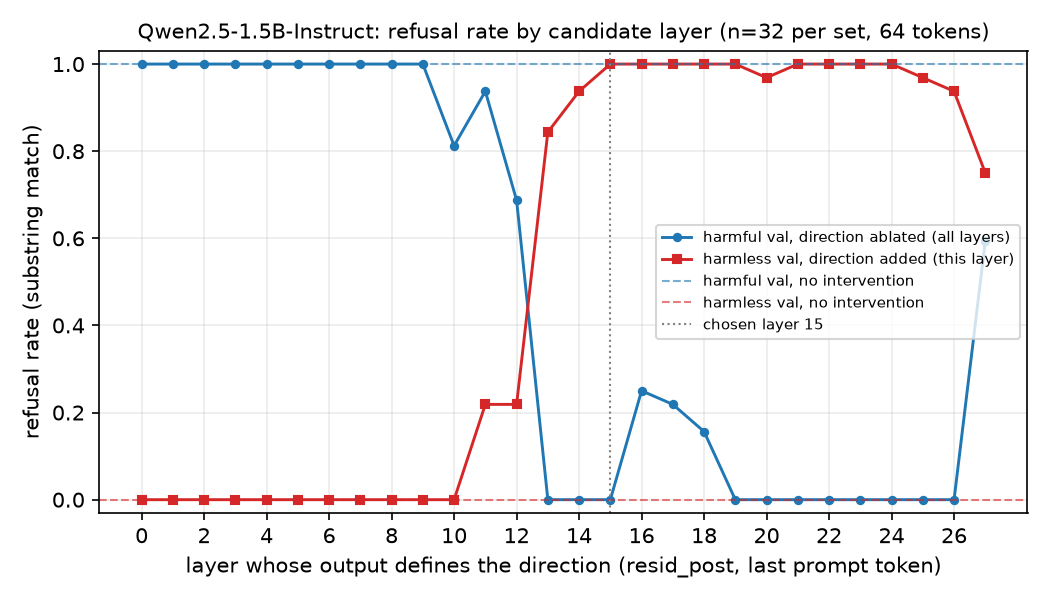

The file beside this chart, header and first rows:
layer, baseline_refusal_rate_harmful, baseline_refusal_rate_harmless, ablation_refusal_rate_harmful, addition_refusal_rate_harmless, direction_norm
0, 1.0, 0.0, 1.0, 0.0, 0.6668
1, 1.0, 0.0, 1.0, 0.0, 1.453
2, 1.0, 0.0, 1.0, 0.0, 1.996
3, 1.0, 0.0, 1.0, 0.0, 3.728
4, 1.0, 0.0, 1.0, 0.0, 4.131
5, 1.0, 0.0, 1.0, 0.0, 4.23
6, 1.0, 0.0, 1.0, 0.0, 3.907
7, 1.0, 0.0, 1.0, 0.0, 4.297
8, 1.0, 0.0, 1.0, 0.0, 4.629
9, 1.0, 0.0, 1.0, 0.0, 5.315
10, 1.0, 0.0, 0.8125, 0.0, 6.525
11, 1.0, 0.0, 0.9375, 0.2188, 6.406
12, 1.0, 0.0, 0.6875, 0.2188, 6.753
13, 1.0, 0.0, 0.0, 0.8438, 10.74
14, 1.0, 0.0, 0.0, 0.9375, 11.86
15, 1.0, 0.0, 0.0, 1.0, 15.46
16, 1.0, 0.0, 0.25, 1.0, 22.79
17, 1.0, 0.0, 0.2188, 1.0, 26.9
18, 1.0, 0.0, 0.1562, 1.0, 34.78
19, 1.0, 0.0, 0.0, 1.0, 39.88
20, 1.0, 0.0, 0.0, 0.9688, 41.82
21, 1.0, 0.0, 0.0, 1.0, 53.85
22, 1.0, 0.0, 0.0, 1.0, 68.01
23, 1.0, 0.0, 0.0, 1.0, 74.62
24, 1.0, 0.0, 0.0, 1.0, 83.96
25, 1.0, 0.0, 0.0, 0.9688, 92.95
26, 1.0, 0.0, 0.0, 0.9375, 99.91
27, 1.0, 0.0, 0.5938, 0.75, 107.3
